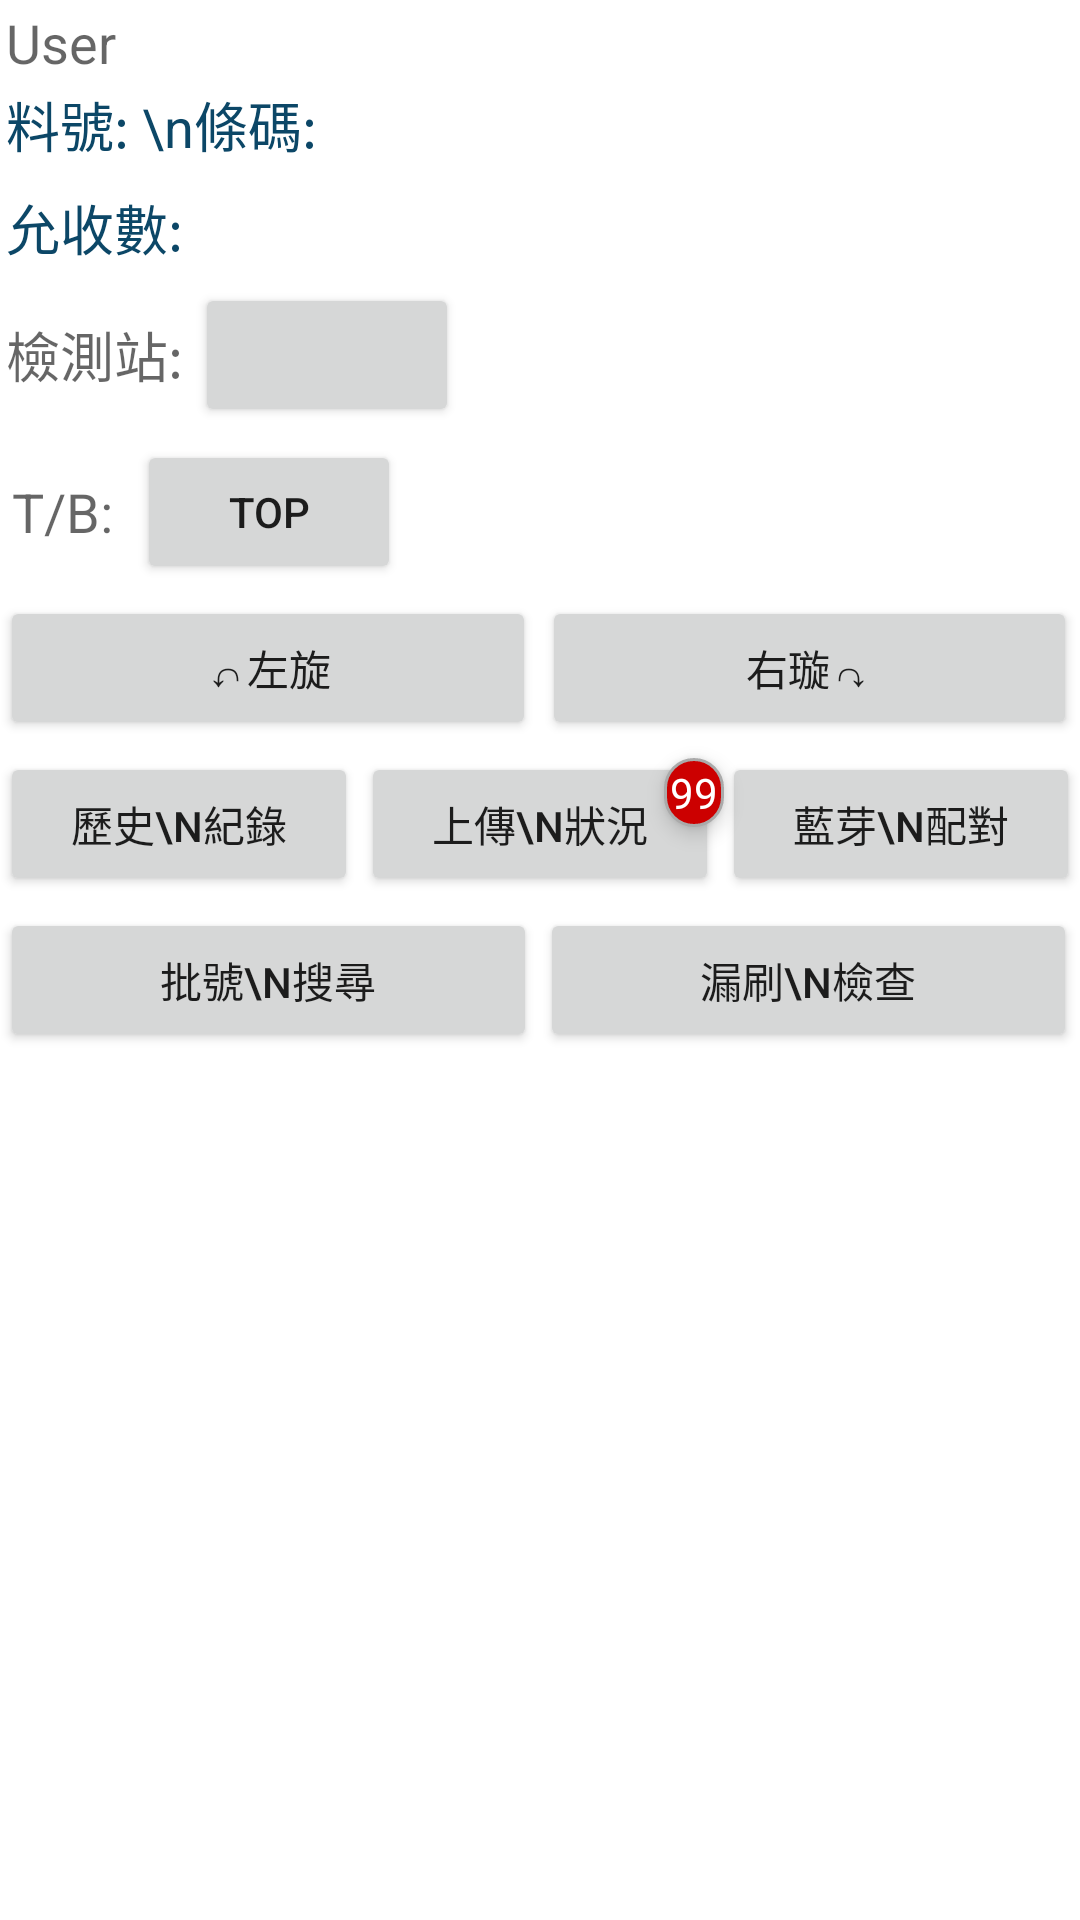

Produce the Android XML layout that renders to this screen, including the resource entries it uses.
<!-- AndroidManifest.xml: application theme AppTheme -->
<!-- res/layout/option_item.xml -->
<?xml version="1.0" encoding="utf-8"?>
<androidx.constraintlayout.widget.ConstraintLayout xmlns:android="http://schemas.android.com/apk/res/android"
    xmlns:app="http://schemas.android.com/apk/res-auto"
    xmlns:tools="http://schemas.android.com/tools"
    android:layout_width="match_parent"
    android:layout_height="wrap_content">

    <TextView
        android:id="@+id/t_station"
        android:layout_width="wrap_content"
        android:layout_height="wrap_content"
        android:layout_marginStart="2dp"
        android:layout_marginTop="16dp"
        android:text="檢測站:"
        android:textAppearance="@style/TextAppearance.AppCompat.Medium"
        app:layout_constraintStart_toStartOf="parent"
        app:layout_constraintTop_toBottomOf="@+id/t_accept_qty" />

    <TextView
        android:id="@+id/t_accept_qty"
        android:layout_width="0dp"
        android:layout_height="wrap_content"
        android:layout_marginStart="2dp"
        android:layout_marginTop="8dp"
        android:text="允收數: "
        android:textAppearance="@style/TextAppearance.AppCompat.Medium"
        android:textColor="@color/colorPrimary"
        app:layout_constraintEnd_toEndOf="parent"
        app:layout_constraintHorizontal_bias="0.0"
        app:layout_constraintStart_toStartOf="parent"
        app:layout_constraintTop_toBottomOf="@+id/t_pn_dmc" />

    <TextView
        android:id="@+id/t_user"
        android:layout_width="0dp"
        android:layout_height="wrap_content"
        android:layout_marginStart="2dp"
        android:layout_marginTop="2dp"
        android:layout_marginEnd="2dp"
        android:text="User"
        android:textAppearance="@style/TextAppearance.AppCompat.Medium"
        app:layout_constraintEnd_toEndOf="parent"
        app:layout_constraintHorizontal_bias="1.0"
        app:layout_constraintStart_toStartOf="parent"
        app:layout_constraintTop_toTopOf="parent" />

    <TextView
        android:id="@+id/t_pn_dmc"
        android:layout_width="0dp"
        android:layout_height="wrap_content"
        android:layout_marginStart="2dp"
        android:layout_marginTop="2dp"
        android:text="料號: \n條碼: "
        android:textAppearance="@style/TextAppearance.AppCompat.Medium"
        android:textColor="@color/colorPrimary"
        app:layout_constraintEnd_toEndOf="parent"
        app:layout_constraintHorizontal_bias="1.0"
        app:layout_constraintStart_toStartOf="parent"
        app:layout_constraintTop_toBottomOf="@+id/t_user" />

    <Button
        android:id="@+id/b_station"
        android:layout_width="wrap_content"
        android:layout_height="wrap_content"
        android:layout_marginStart="4dp"
        android:focusable="false"
        app:layout_constraintBottom_toBottomOf="@+id/t_station"
        app:layout_constraintStart_toEndOf="@+id/t_station"
        app:layout_constraintTop_toTopOf="@+id/t_station" />

    <Button
        android:focusable="false"
        android:id="@+id/b_history"
        android:layout_width="0dp"
        android:layout_height="wrap_content"
        android:layout_marginTop="4dp"
        android:text="歷史\n紀錄"
        app:layout_constraintEnd_toStartOf="@+id/b_upload_state"
        app:layout_constraintStart_toStartOf="parent"
        app:layout_constraintTop_toBottomOf="@+id/b_turn_left" />


    <Button
        android:id="@+id/b_blue"
        android:layout_width="0dp"
        android:layout_height="wrap_content"
        android:focusable="false"
        android:text="藍芽\n配對"
        app:layout_constraintEnd_toEndOf="parent"
        app:layout_constraintStart_toEndOf="@+id/b_upload_state"
        app:layout_constraintTop_toTopOf="@+id/b_upload_state" />

    <Button
        android:focusable="false"
        android:id="@+id/b_search_pn"
        android:layout_width="0dp"
        android:layout_height="wrap_content"
        android:layout_marginTop="4dp"
        android:text="批號\n搜尋"
        app:layout_constraintEnd_toStartOf="@+id/b_mission_check"
        app:layout_constraintStart_toStartOf="parent"
        app:layout_constraintTop_toBottomOf="@+id/b_history" />

    <Button
        android:focusable="false"
        android:id="@+id/b_mission_check"
        android:layout_width="0dp"
        android:layout_height="wrap_content"
        android:layout_marginStart="1dp"
        android:layout_marginEnd="1dp"
        android:text="漏刷\n檢查"
        app:layout_constraintEnd_toStartOf="@+id/b_test_test"
        app:layout_constraintStart_toEndOf="@+id/b_search_pn"
        app:layout_constraintTop_toTopOf="@+id/b_search_pn" />

    <Button
        android:id="@+id/b_test_test"
        android:layout_width="0dp"
        android:layout_height="wrap_content"
        android:focusable="false"
        android:text="測試\n測試"
        android:visibility="gone"
        app:layout_constraintEnd_toEndOf="parent"
        app:layout_constraintStart_toEndOf="@+id/b_mission_check"
        app:layout_constraintTop_toTopOf="@+id/b_mission_check" />

    <Button
        android:id="@+id/b_turn_display"
        android:layout_width="wrap_content"
        android:layout_height="wrap_content"
        android:layout_marginStart="8dp"
        android:focusable="false"
        android:text="TOP"
        app:layout_constraintBottom_toBottomOf="@+id/t_tb"
        app:layout_constraintStart_toEndOf="@+id/t_tb"
        app:layout_constraintTop_toTopOf="@+id/t_tb" />

    <TextView
        android:id="@+id/t_tb"
        android:layout_width="wrap_content"
        android:layout_height="wrap_content"
        android:layout_marginStart="4dp"
        android:layout_marginTop="16dp"
        android:text="T/B:"
        android:textAppearance="@style/TextAppearance.AppCompat.Medium"
        app:layout_constraintStart_toStartOf="parent"
        app:layout_constraintTop_toBottomOf="@+id/b_station" />

    <Button
        android:id="@+id/b_turn_left"
        android:layout_width="0dp"
        android:layout_height="wrap_content"
        android:layout_marginTop="4dp"
        android:layout_marginEnd="1dp"
        android:focusable="false"
        android:text="↶左旋"
        app:layout_constraintEnd_toStartOf="@+id/b_turn_right"
        app:layout_constraintStart_toStartOf="parent"
        app:layout_constraintTop_toBottomOf="@+id/b_turn_display" />

    <Button
        android:id="@+id/b_turn_right"
        android:layout_width="0dp"
        android:layout_height="wrap_content"
        android:layout_marginStart="1dp"
        android:layout_marginEnd="1dp"
        android:focusable="false"
        android:text="右璇↷"
        app:layout_constraintEnd_toEndOf="parent"
        app:layout_constraintStart_toEndOf="@+id/b_turn_left"
        app:layout_constraintTop_toTopOf="@+id/b_turn_left" />

    <TextView
        android:id="@+id/t_sync_count"
        android:layout_width="wrap_content"
        android:layout_height="wrap_content"
        android:layout_marginTop="2dp"
        android:layout_marginEnd="-2dp"
        android:background="@drawable/red_circle"
        android:elevation="4dp"
        android:gravity="center"
        android:padding="2dp"
        android:text="99"
        android:textAlignment="center"
        android:textColor="#FFF"
        app:layout_constraintEnd_toEndOf="@+id/b_upload_state"
        app:layout_constraintTop_toTopOf="@+id/b_upload_state" />

    <Button
        android:id="@+id/b_upload_state"
        android:layout_width="0dp"
        android:layout_height="wrap_content"
        android:layout_marginStart="1dp"
        android:layout_marginEnd="1dp"
        android:focusable="false"
        android:text="上傳\n狀況"
        app:layout_constraintEnd_toStartOf="@+id/b_blue"
        app:layout_constraintStart_toEndOf="@+id/b_history"
        app:layout_constraintTop_toTopOf="@+id/b_history" />
</androidx.constraintlayout.widget.ConstraintLayout>
<!-- resources referenced by this layout -->
<resources>
  <color name="colorPrimary">#0C4767</color>
  <!-- drawable red_circle (drawable) -->
  <?xml version="1.0" encoding="utf-8"?>
  <shape xmlns:android="http://schemas.android.com/apk/res/android">
  
      <solid android:color="@android:color/holo_red_dark"/>
      <corners android:radius="100dp"/>
      <stroke
          android:color="#aaa"
          android:width="1dp"/>
  </shape>
  <style name="AppTheme" parent="Theme.MaterialComponents.Light.NoActionBar">
          
          <item name="colorPrimary">@color/colorPrimary</item>
          <item name="colorPrimaryDark">@color/colorPrimaryDark</item>
          <item name="colorAccent">@color/colorAccent</item>
          <item name="android:windowNoTitle">true</item>
          <item name="android:windowActionBar">false</item>
          <item name="android:windowFullscreen">true</item>
      </style>
  <color name="colorPrimaryDark">#1372A4</color>
  <color name="colorAccent">#1372A4</color>
</resources>
